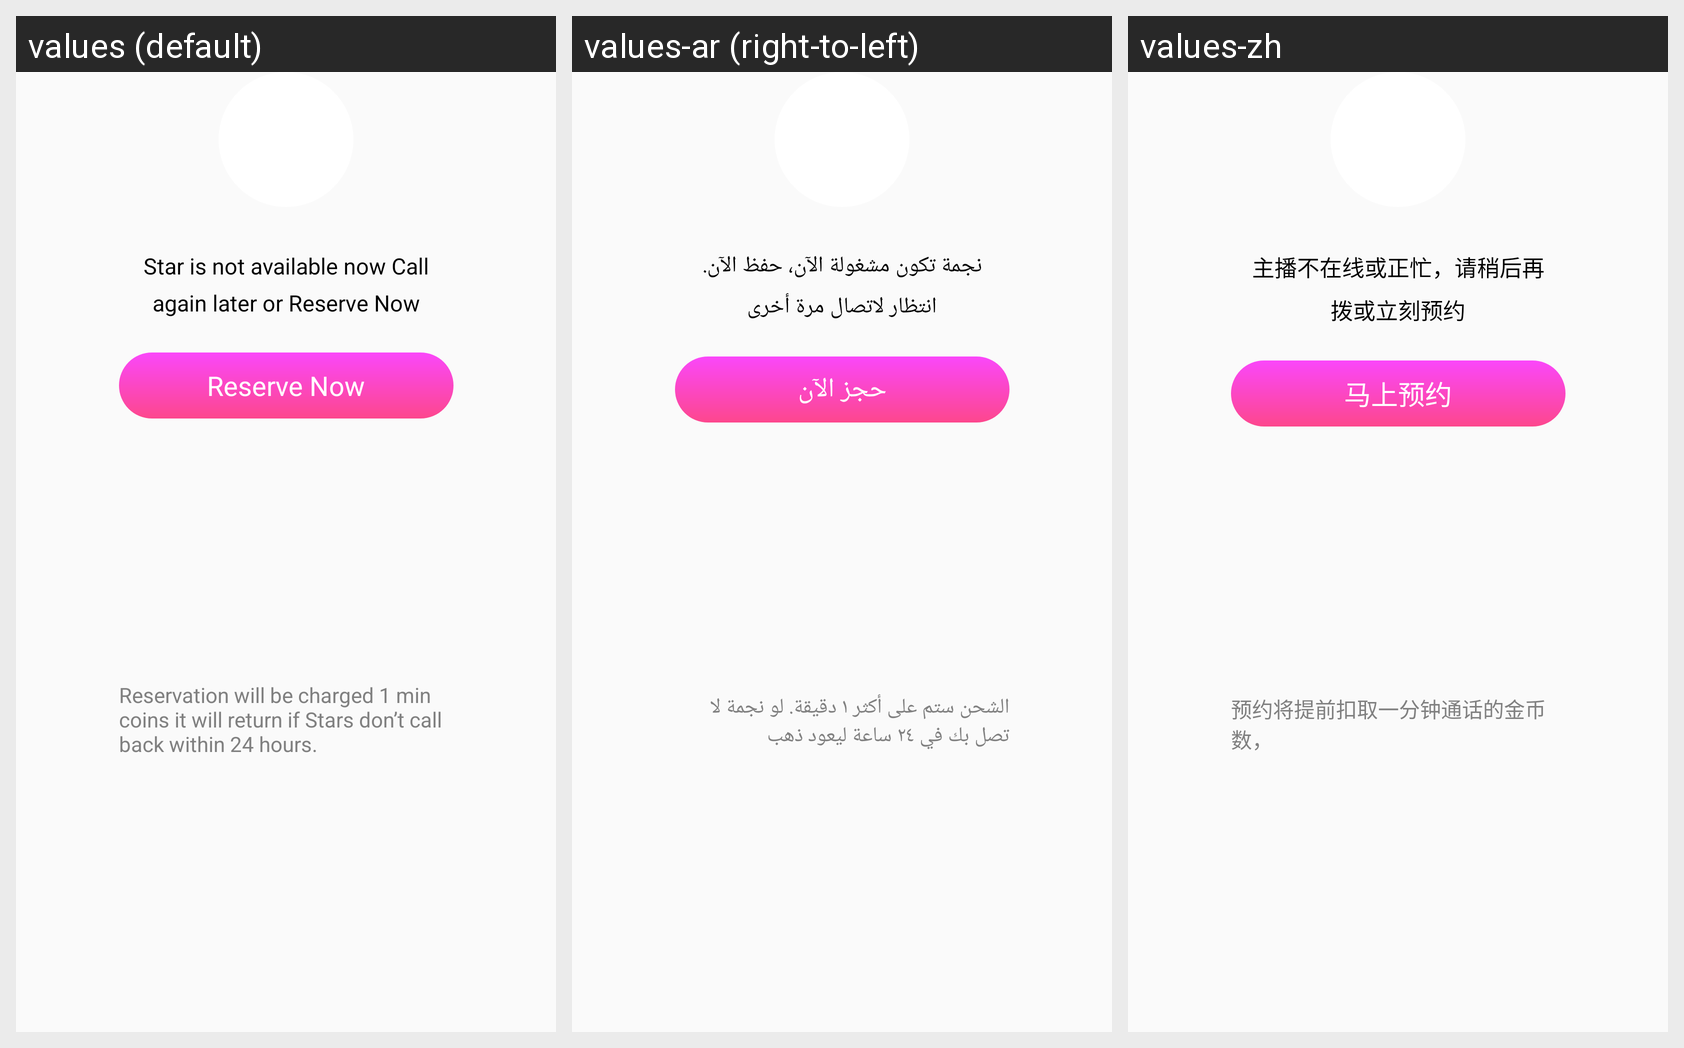

The Android screen above is rendered under several locales of the same app. Produce the string resources it draws, with the default and per-locale values.
Android screen res/layout/dialog_start_reserve.xml rendered under 3 locales, left to right: values (default), values-ar (right-to-left), values-zh. Device: Nexus 5 (rendered at 1080×1920; each locale shown at half size, 540×960, under a caption strip naming it); theme AppTheme.
Strings drawn on this screen, with the default value and each locale's value (text and hints the layout hard-codes, and strings that could not be matched under every locale, appear in the picture but are not listed):

star_is_not_available_now_call_again_later_or_reserve_now
  values: Star is not available now Call again later or Reserve Now
  values-ar: نجمة تكون مشغولة الآن، حفظ الآن. انتظار لاتصال مرة أخرى
  values-zh: 主播不在线或正忙，请稍后再拨或立刻预约

reserve_now
  values: Reserve Now
  values-ar: حجز الآن
  values-zh: 马上预约

reservation_will_be_charged_1_min_coins_it_will_return_if_stars_don_t_call_back_within_24_hours
  values: Reservation will be charged 1 min coins it will return if Stars don’t call back within 24 hours.
  values-ar: الشحن ستم على أكثر ١ دقيقة. لو نجمة لا تصل بك في ٢٤ ساعة ليعود ذهب
  values-zh: 预约将提前扣取一分钟通话的金币数，
